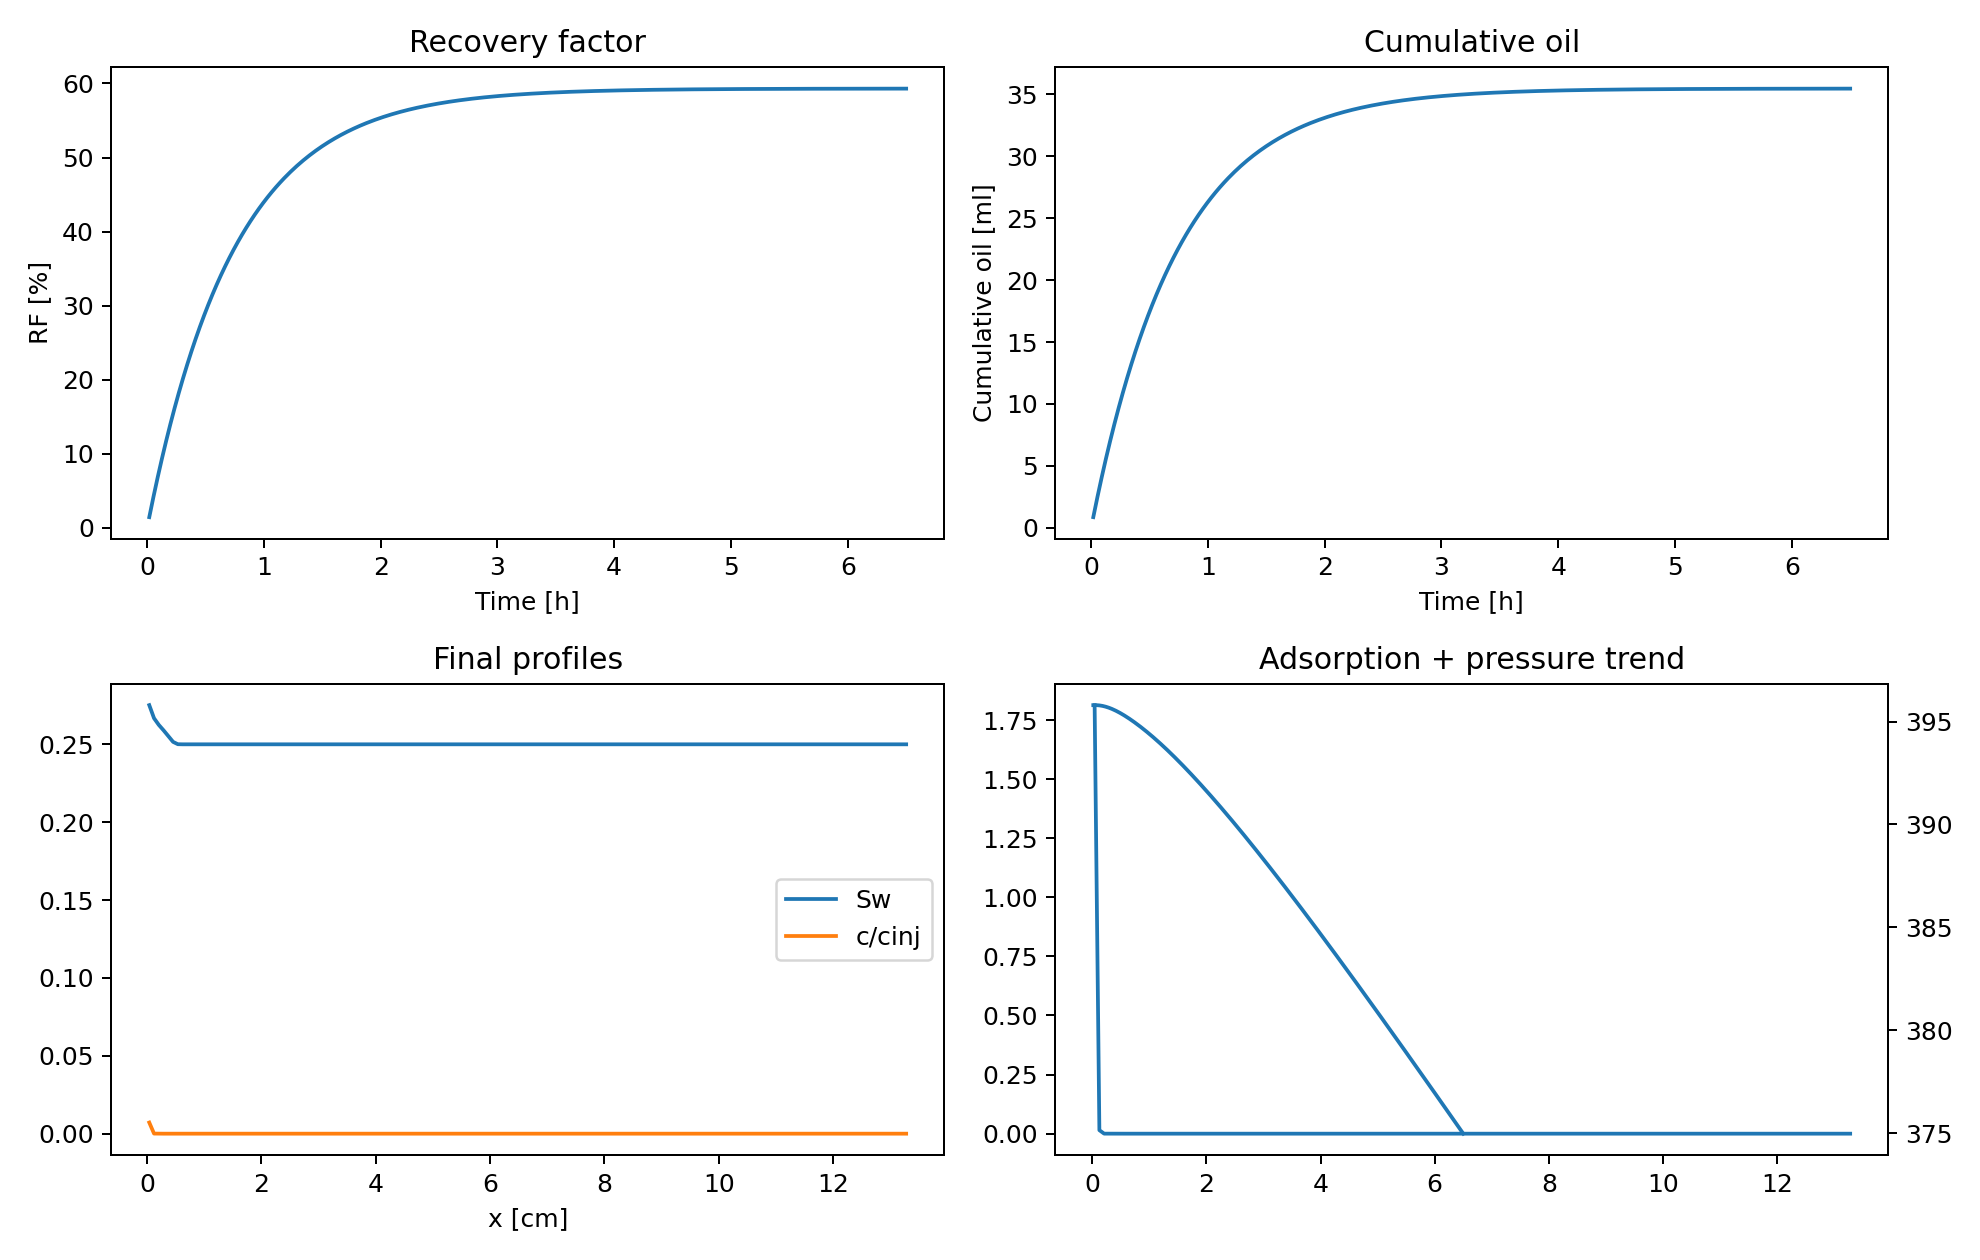

The data file committed next to this chart (first rows):
time_h, rf_percent, cum_oil_ml, delta_p_bar
0.01806, 1.433, 0.8568, 395.8
0.03611, 2.831, 1.693, 395.8
0.05417, 4.195, 2.509, 395.8
0.07222, 5.527, 3.305, 395.8
0.09028, 6.826, 4.082, 395.8
0.1083, 8.094, 4.84, 395.8
0.1264, 9.331, 5.58, 395.8
0.1444, 10.54, 6.302, 395.8
0.1625, 11.72, 7.007, 395.8
0.1806, 12.87, 7.694, 395.8
0.1986, 13.99, 8.365, 395.7
0.2167, 15.08, 9.02, 395.7
0.2347, 16.15, 9.659, 395.7
0.2528, 17.19, 10.28, 395.7
0.2708, 18.21, 10.89, 395.7
0.2889, 19.2, 11.48, 395.7
0.3069, 20.17, 12.06, 395.7
0.325, 21.12, 12.63, 395.6
0.3431, 22.04, 13.18, 395.6
0.3611, 22.94, 13.72, 395.6
0.3792, 23.82, 14.24, 395.6
0.3972, 24.68, 14.76, 395.5
0.4153, 25.51, 15.26, 395.5
0.4333, 26.33, 15.75, 395.5
0.4514, 27.13, 16.22, 395.5
0.4694, 27.91, 16.69, 395.4
0.4875, 28.66, 17.14, 395.4
0.5056, 29.4, 17.58, 395.4
0.5236, 30.13, 18.02, 395.4
0.5417, 30.83, 18.44, 395.3
0.5597, 31.52, 18.85, 395.3
0.5778, 32.19, 19.25, 395.3
0.5958, 32.85, 19.64, 395.2
0.6139, 33.49, 20.02, 395.2
0.6319, 34.11, 20.4, 395.2
0.65, 34.72, 20.76, 395.1
0.6681, 35.31, 21.12, 395.1
0.6861, 35.89, 21.46, 395.1
0.7042, 36.46, 21.8, 395
0.7222, 37.01, 22.13, 395
0.7403, 37.55, 22.45, 395
0.7583, 38.07, 22.77, 394.9
0.7764, 38.59, 23.08, 394.9
0.7944, 39.09, 23.37, 394.9
0.8125, 39.58, 23.67, 394.8
0.8306, 40.05, 23.95, 394.8
0.8486, 40.52, 24.23, 394.7
0.8667, 40.97, 24.5, 394.7
0.8847, 41.42, 24.77, 394.7
0.9028, 41.85, 25.02, 394.6
0.9208, 42.27, 25.28, 394.6
0.9389, 42.68, 25.52, 394.5
0.9569, 43.08, 25.76, 394.5
0.975, 43.47, 26, 394.5
0.9931, 43.86, 26.23, 394.4
1.011, 44.23, 26.45, 394.4
1.029, 44.59, 26.67, 394.3
1.047, 44.95, 26.88, 394.3
1.065, 45.3, 27.09, 394.2
1.083, 45.64, 27.29, 394.2
... 300 more rows
